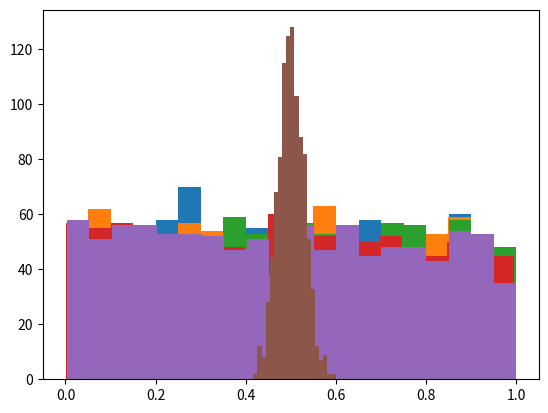

The matplotlib source for this figure:
#Demonstrate the central limit theorem
import numpy as np
from scipy.stats import norm
import matplotlib.pyplot as plt

N=100

S = np.zeros(1000)

X = np.zeros(1000*N)
X = X.reshape(N,1000)

for i in range(0,N):
	X[i,:] = np.random.random(1000)
	S = S + X[i]

S = S/N

plt.hist(X[1],bins=20)
plt.hist(X[2],bins=20)
plt.hist(X[3],bins=20)
plt.hist(X[4],bins=20)
plt.hist(X[5],bins=20)
plt.hist(S,bins=20)
plt.show()
